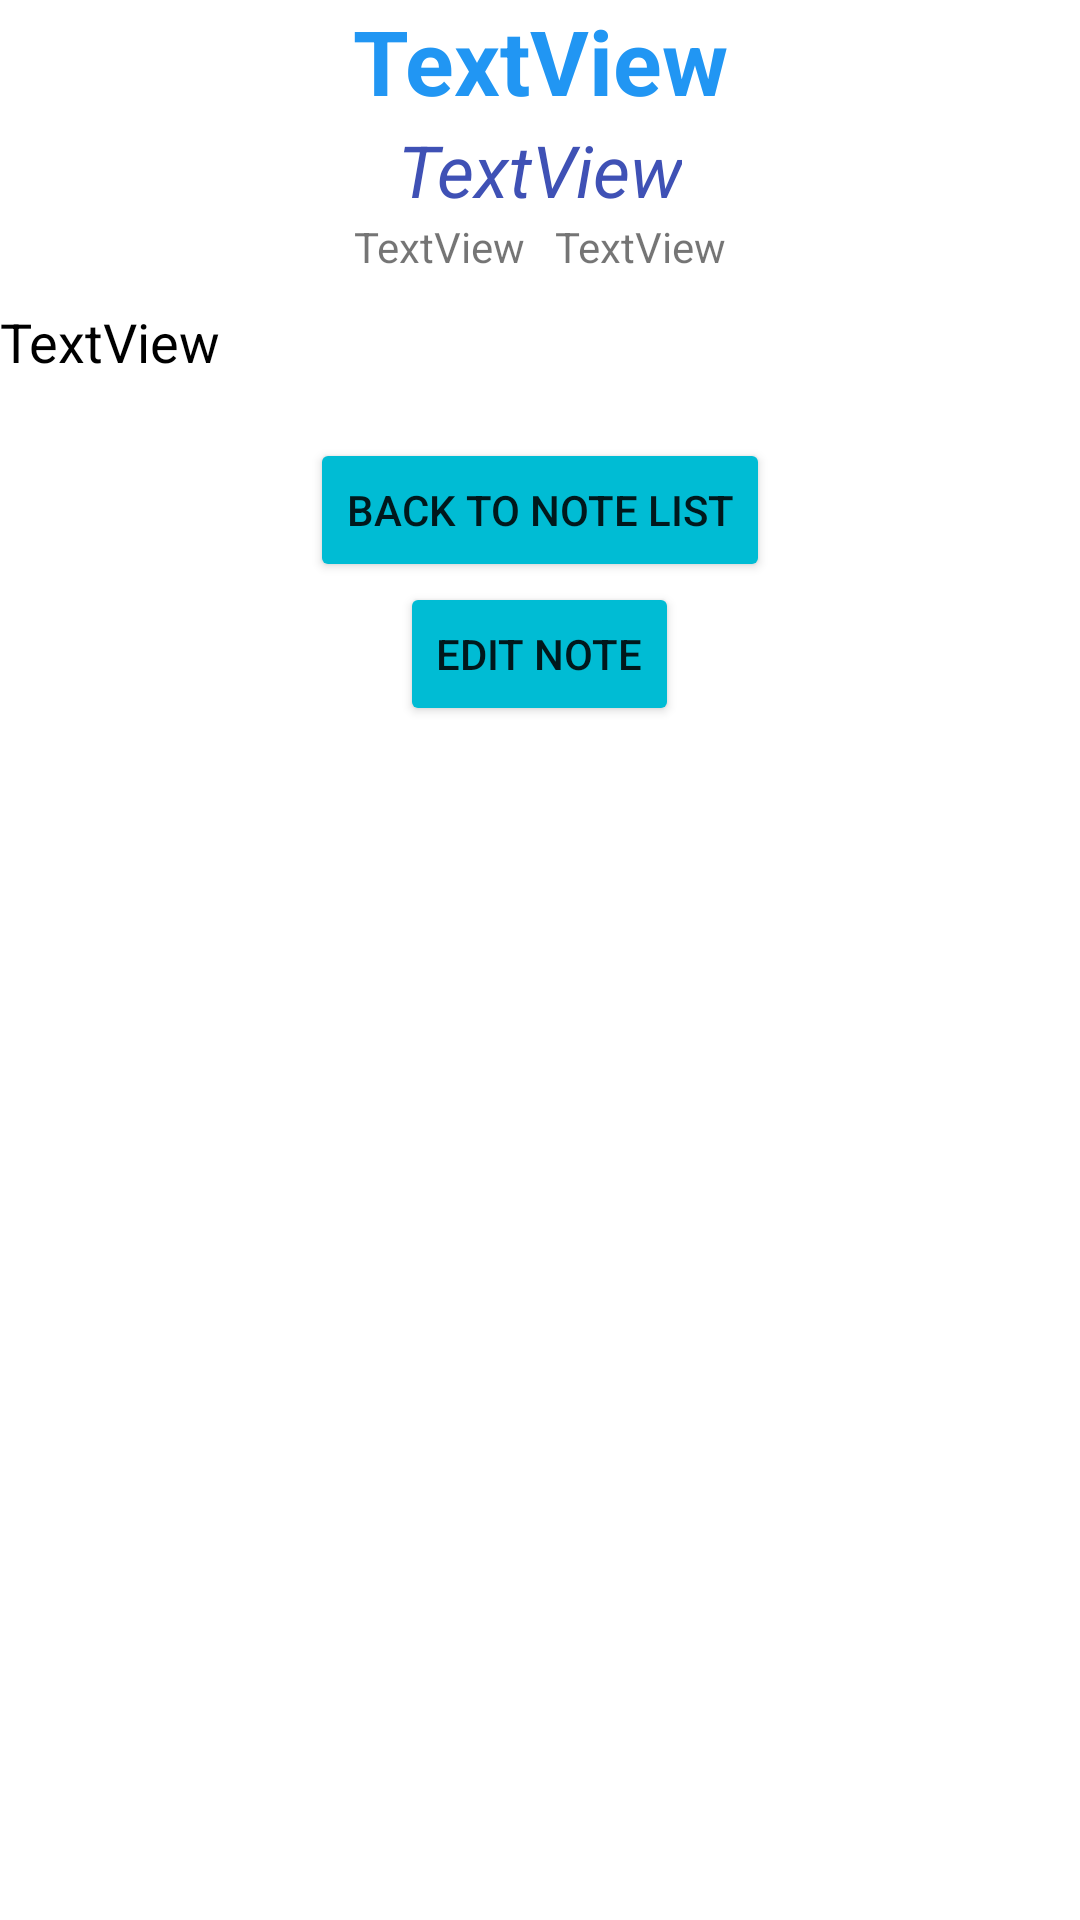

This screen was rendered from an Android layout file. Write that file and the resources it references.
<!-- AndroidManifest.xml: application theme Theme.GameNote -->
<!-- res/layout/activity_view_note.xml -->
<?xml version="1.0" encoding="utf-8"?>
<LinearLayout xmlns:android="http://schemas.android.com/apk/res/android"
    xmlns:app="http://schemas.android.com/apk/res-auto"
    xmlns:tools="http://schemas.android.com/tools"
    android:layout_width="match_parent"
    android:layout_height="match_parent"
    android:orientation="vertical"
    android:layout_margin="10dp"

    tools:context=".ViewNote">

    <TextView
        android:id="@+id/viewTitle"
        android:layout_width="match_parent"
        android:layout_height="wrap_content"
        android:text="@string/textview"
        android:textSize="30sp"
        android:textColor="#2196F3"
        android:gravity="center"
        android:textStyle="bold" />

    <TextView
        android:id="@+id/viewAuthor"
        android:layout_width="wrap_content"
        android:layout_height="wrap_content"
        android:layout_gravity="center"
        android:text="@string/textview"
        android:textColor="#3F51B5"
        android:textColorHighlight="#FFFFFF"
        android:textSize="24sp"
        android:textStyle="italic" />

    <LinearLayout
        android:layout_width="match_parent"
        android:layout_height="wrap_content"
        android:gravity="center"
        android:orientation="horizontal">

        <TextView
            android:id="@+id/viewGameName"
            android:layout_width="wrap_content"
            android:layout_height="wrap_content"
            android:layout_marginRight="5dp"
            android:text="@string/textview"
            android:layout_marginEnd="5dp" />

        <TextView
            android:id="@+id/viewNoteType"
            android:layout_width="wrap_content"
            android:layout_height="wrap_content"
            android:layout_marginLeft="5dp"
            android:text="@string/textview"
            android:layout_marginStart="5dp" />
    </LinearLayout>

    <TextView
        android:id="@+id/viewDescription"
        android:layout_width="match_parent"
        android:layout_height="wrap_content"
        android:textColor="@color/black"
        android:textSize="18sp"
        android:layout_marginTop="10dp"
        android:layout_marginBottom="20dp"
        android:text="@string/textview" />

    <Button
        android:id="@+id/btnBack"
        android:layout_width="wrap_content"
        android:layout_height="wrap_content"
        android:layout_gravity="center"
        android:text="@string/back_to_note_list"
        app:backgroundTint="#00BCD4" />

    <Button
        android:id="@+id/btnEdit"
        android:layout_width="wrap_content"
        android:layout_height="wrap_content"
        android:layout_gravity="center"
        android:text="@string/edit_note"
        app:backgroundTint="#00BCD4" />

</LinearLayout>
<!-- resources referenced by this layout -->
<resources>
  <string name="back_to_note_list">Back to note list</string>
  <string name="edit_note">Edit Note</string>
  <string name="textview">TextView</string>
  <style name="Theme.GameNote" parent="Theme.MaterialComponents.DayNight.DarkActionBar">
          
          <item name="colorPrimary">@color/purple_500</item>
          <item name="colorPrimaryVariant">@color/purple_700</item>
          <item name="colorOnPrimary">@color/white</item>
          
          <item name="colorSecondary">@color/teal_200</item>
          <item name="colorSecondaryVariant">@color/teal_700</item>
          <item name="colorOnSecondary">@color/black</item>
          
          <item name="android:statusBarColor" tools:targetApi="l">?attr/colorPrimaryVariant</item>
          
      </style>
  <!-- not gathered from this repository: default colours our renderer supplied (Android Studio template values) -->
  <color name="purple_500">#FF6200EE</color>
  <color name="purple_700">#FF3700B3</color>
  <color name="teal_200">#FF03DAC5</color>
  <color name="teal_700">#FF018786</color>
  <color name="black">#FF000000</color>
  <color name="white">#FFFFFFFF</color>
</resources>
